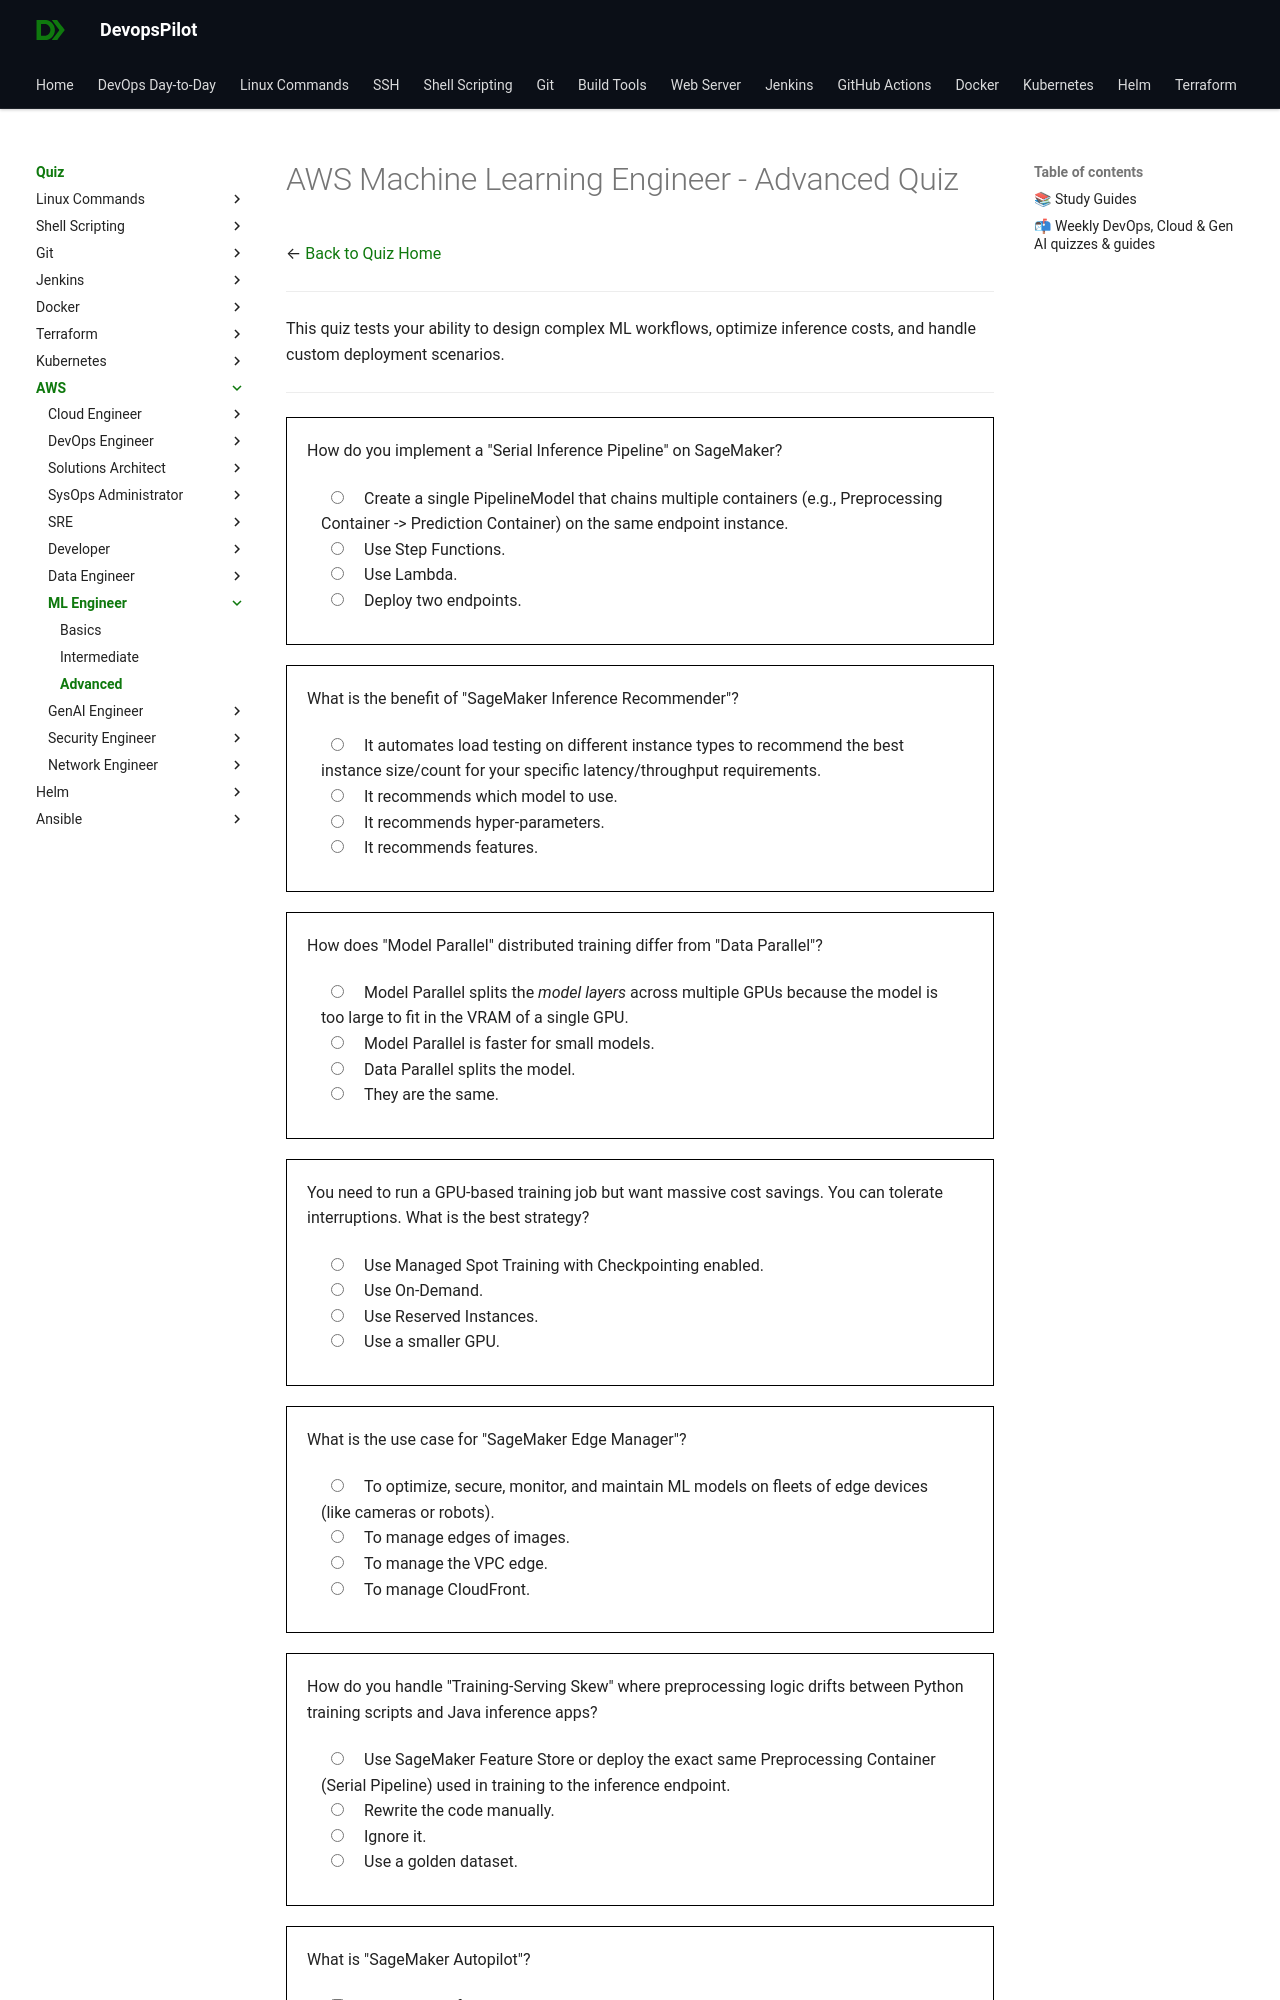

repository: devopspilot1/devopspilot1.github.io · page: quiz/aws/ml-engineer/advanced/index.html · generator: mkdocs

---
title: "AWS Machine Learning Engineer Quiz – Advanced"
description: "Challenge your AWS Machine Learning Engineer expertise with advanced quiz questions focused on real-world scenarios, troubleshooting, and interview preparation."
---
